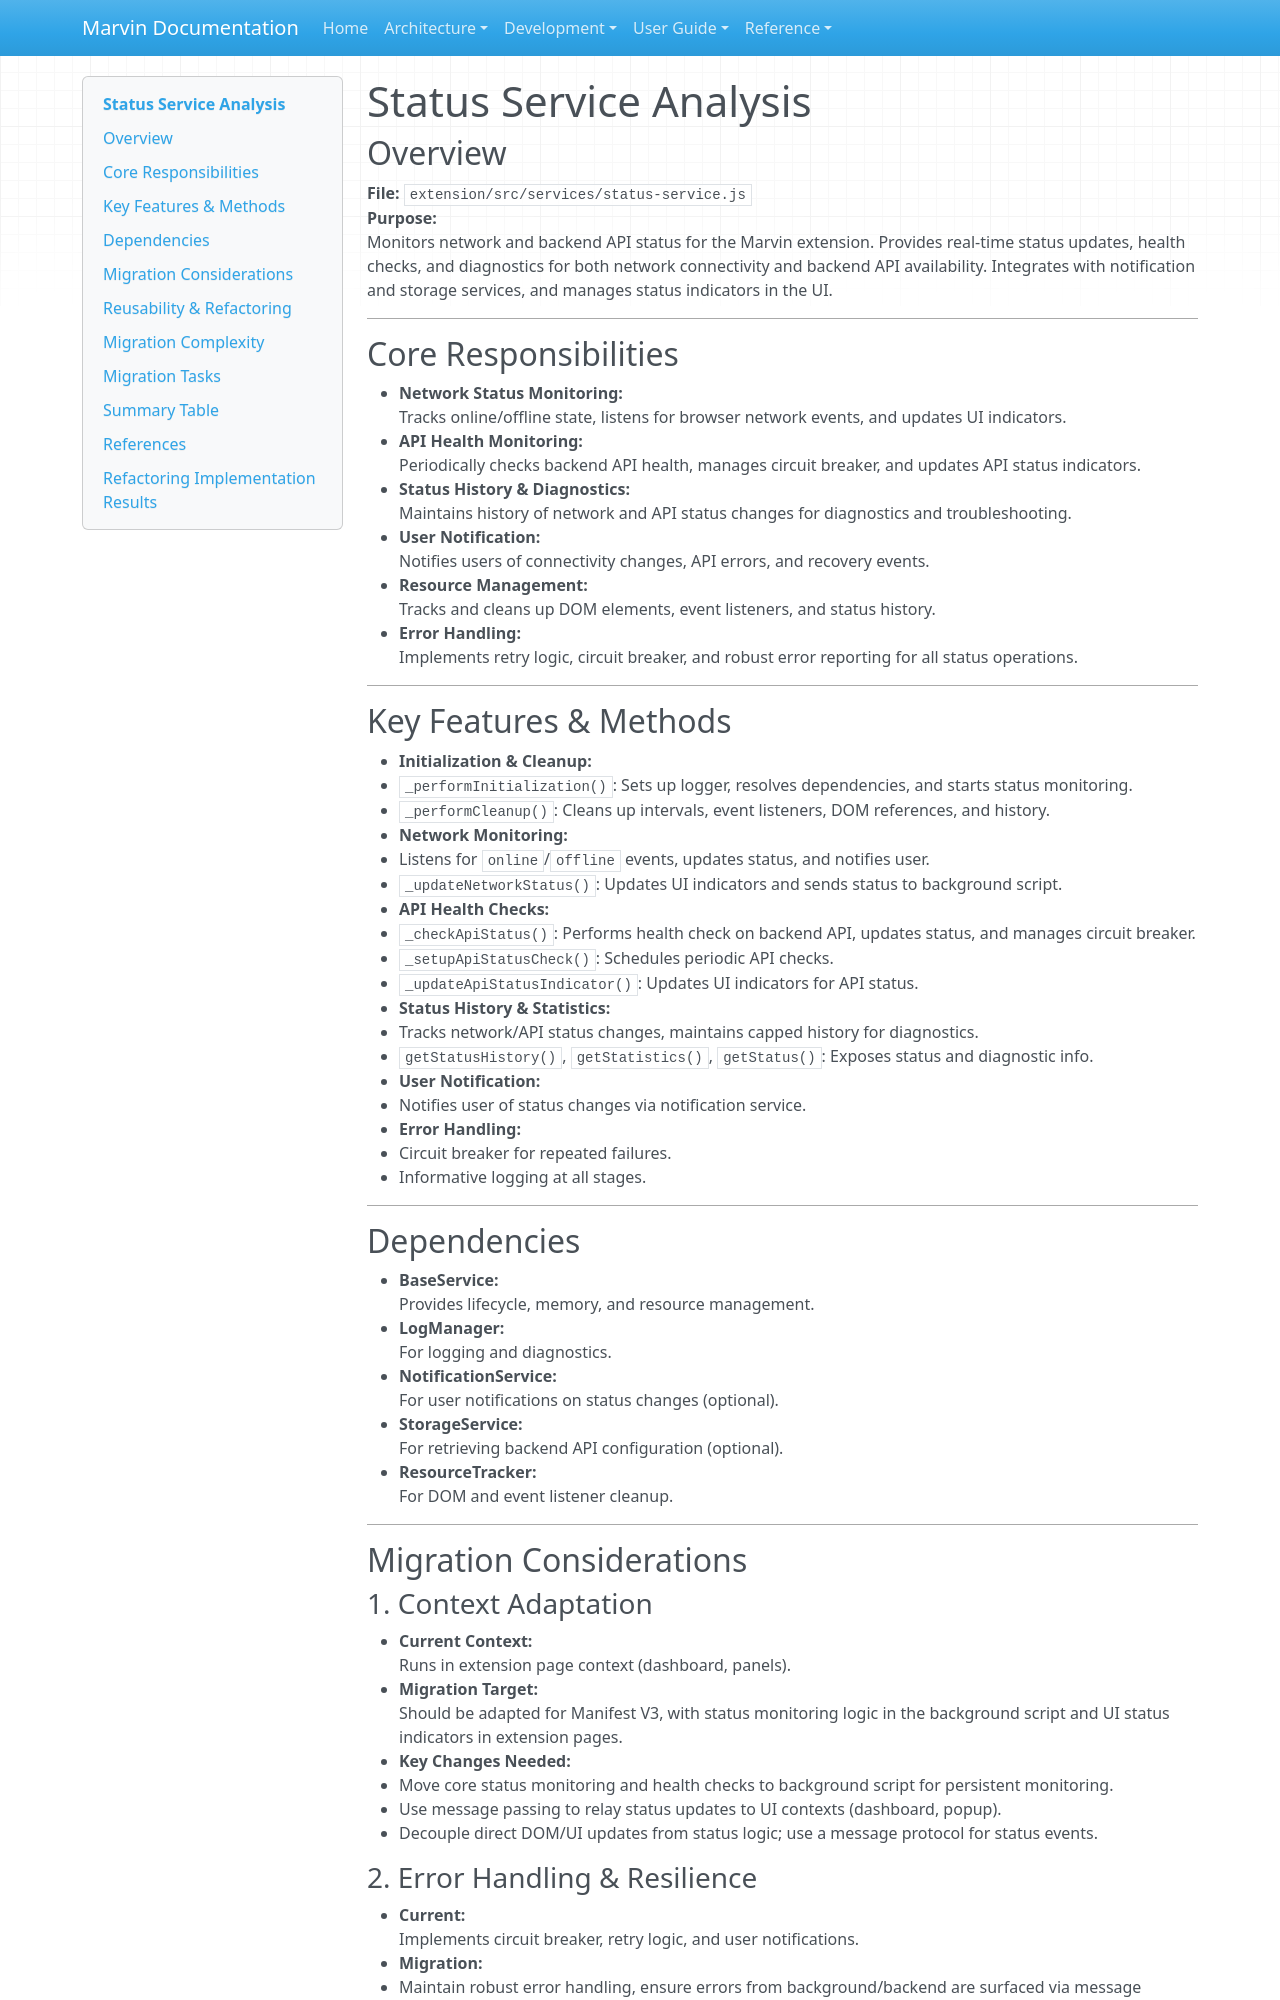

repository: touchthesun/marvin · page: extension-refactoring/status-service-analysis/index.html · generator: mkdocs

# Status Service Analysis

## Overview

**File:** `extension/src/services/status-service.js`  
**Purpose:**  
Monitors network and backend API status for the Marvin extension. Provides real-time status updates, health checks, and diagnostics for both network connectivity and backend API availability. Integrates with notification and storage services, and manages status indicators in the UI.

---

## Core Responsibilities

- **Network Status Monitoring:**  
  Tracks online/offline state, listens for browser network events, and updates UI indicators.
- **API Health Monitoring:**  
  Periodically checks backend API health, manages circuit breaker, and updates API status indicators.
- **Status History & Diagnostics:**  
  Maintains history of network and API status changes for diagnostics and troubleshooting.
- **User Notification:**  
  Notifies users of connectivity changes, API errors, and recovery events.
- **Resource Management:**  
  Tracks and cleans up DOM elements, event listeners, and status history.
- **Error Handling:**  
  Implements retry logic, circuit breaker, and robust error reporting for all status operations.

---

## Key Features & Methods

- **Initialization & Cleanup:**
  - `_performInitialization()`: Sets up logger, resolves dependencies, and starts status monitoring.
  - `_performCleanup()`: Cleans up intervals, event listeners, DOM references, and history.
- **Network Monitoring:**
  - Listens for `online`/`offline` events, updates status, and notifies user.
  - `_updateNetworkStatus()`: Updates UI indicators and sends status to background script.
- **API Health Checks:**
  - `_checkApiStatus()`: Performs health check on backend API, updates status, and manages circuit breaker.
  - `_setupApiStatusCheck()`: Schedules periodic API checks.
  - `_updateApiStatusIndicator()`: Updates UI indicators for API status.
- **Status History & Statistics:**
  - Tracks network/API status changes, maintains capped history for diagnostics.
  - `getStatusHistory()`, `getStatistics()`, `getStatus()`: Exposes status and diagnostic info.
- **User Notification:**
  - Notifies user of status changes via notification service.
- **Error Handling:**
  - Circuit breaker for repeated failures.
  - Informative logging at all stages.

---

## Dependencies

- **BaseService:**  
  Provides lifecycle, memory, and resource management.
- **LogManager:**  
  For logging and diagnostics.
- **NotificationService:**  
  For user notifications on status changes (optional).
- **StorageService:**  
  For retrieving backend API configuration (optional).
- **ResourceTracker:**  
  For DOM and event listener cleanup.

---

## Migration Considerations

### 1. Context Adaptation

- **Current Context:**  
  Runs in extension page context (dashboard, panels).
- **Migration Target:**  
  Should be adapted for Manifest V3, with status monitoring logic in the background script and UI status indicators in extension pages.
- **Key Changes Needed:**
  - Move core status monitoring and health checks to background script for persistent monitoring.
  - Use message passing to relay status updates to UI contexts (dashboard, popup).
  - Decouple direct DOM/UI updates from status logic; use a message protocol for status events.

### 2. Error Handling & Resilience

- **Current:**  
  Implements circuit breaker, retry logic, and user notifications.
- **Migration:**
  - Maintain robust error handling, ensure errors from background/backend are surfaced via message responses and UI indicators.
  - Integrate with global diagnostics and status panels.
